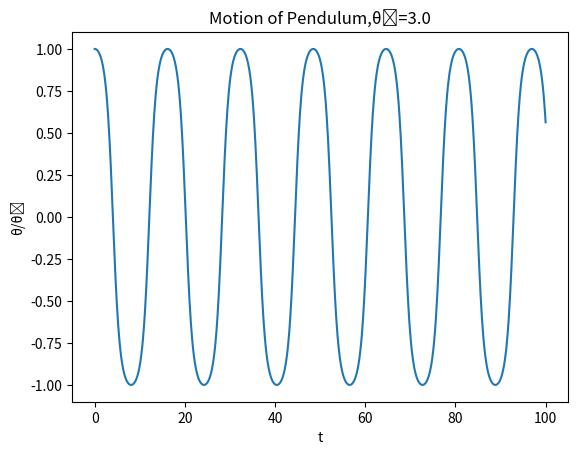

Python code for this plot:
# Import the required modules
import numpy as np
import matplotlib.pyplot as plt
from scipy.integrate import odeint

def dU_dx(U, x):
    # Here U is a vector such that y=U[0] and z=U[1]. This function should return [y', z']
    return [U[1],-np.sin(U[0])]
for theta_0 in [0.01,0.03,0.1,1.0,2.0,3.0]:
    U0 = [theta_0, 0]
    xs = np.linspace(0, 100, 1000)
    Us = odeint(dU_dx, U0, xs)/theta_0
    ys = Us[:,0]
    plt.clf()
    plt.xlabel("t")
    plt.ylabel("\u03B8/\u03B8\u2080")
    plt.title(f'Motion of Pendulum,\u03B8\u2080={theta_0}')
    plt.plot(xs,ys)
    plt.savefig(f'Motion of Pendulum,\u03B8\u2080={theta_0}.png',transparent=True)

